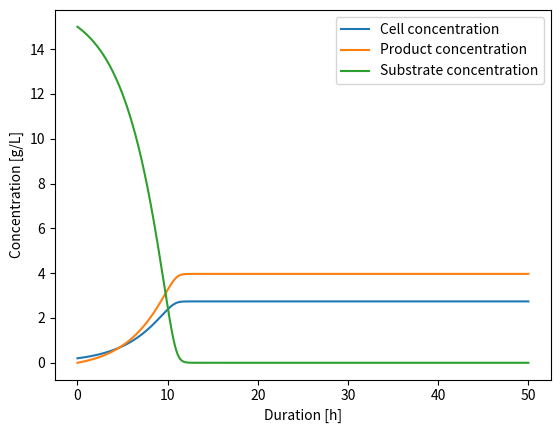

The matplotlib source for this figure:
import numpy as np
import matplotlib.pyplot as plt
from scipy.integrate import solve_ivp

# fermentation time [h]:
fermentation_time = 50

# defining some parameters for batch fermentation process with product production but without maintenance metabolism
# S0: substrate concentration in reactor at t = 0 [g/L]
# X0: incoulation biomass [g/L]
# Ks: Monod constant [g/L]
# Kp: product constant [g/L]
# mumax: max growth rate [1/h]
# qpmax: max product rate [1/h]
# Yxs: biomass/substrate yield [g/g]
# Yps: produc/substrate yield [g/g]
S0 = 15.0
X0 = 0.2
Ks = 2.0
Kp = 1.0
mumax = 0.3
qpmax = 0.4
Yxs = 0.5
Yps = 0.4

# equations to describe growth of organism in batch fermentation 
# mu: growth rate 
# Xn: new biomass concentration 
# qp: product rate
# Pn: new product concentration
def mu(S):
  return mumax*S/(Ks+S)
def Xn(X,S):
  return X*mu(S)
def qp(S):
  return qpmax*S/(Kp+S)
def Pn(X,S):
  return X*qp(S)

# ordinary differential equations to describe change of biomass and substrate concentration in batch fermentation
def ODE_batch(t,x):
  X,P,S = x
  dX = Xn(X,S)
  dP = Pn(X,S)
  dS = (-1/Yxs)*Xn(X,S)+(-1/Yps)*Pn(X,S)
  return [dX,dP,dS]

# starting vector w/ concentrations at t = 0 
y0 = [X0,0,S0]

# t = duration of fermentation 
# t_span has to be defined for solve_ivp
t = np.arange(0,fermentation_time,0.01)
t_span = (0.0,fermentation_time)

# solving ODEs and plotting concentration of X and S using solve_ivp from scipy
sol = solve_ivp(ODE_batch,t_span,y0,t_eval=t)
plt.plot(sol.t,sol.y[0])
plt.plot(sol.t,sol.y[1])
plt.plot(sol.t,sol.y[2])
plt.xlabel('Duration [h]')
plt.ylabel('Concentration [g/L]')
plt.legend(['Cell concentration','Product concentration', 'Substrate concentration'])
plt.show()
